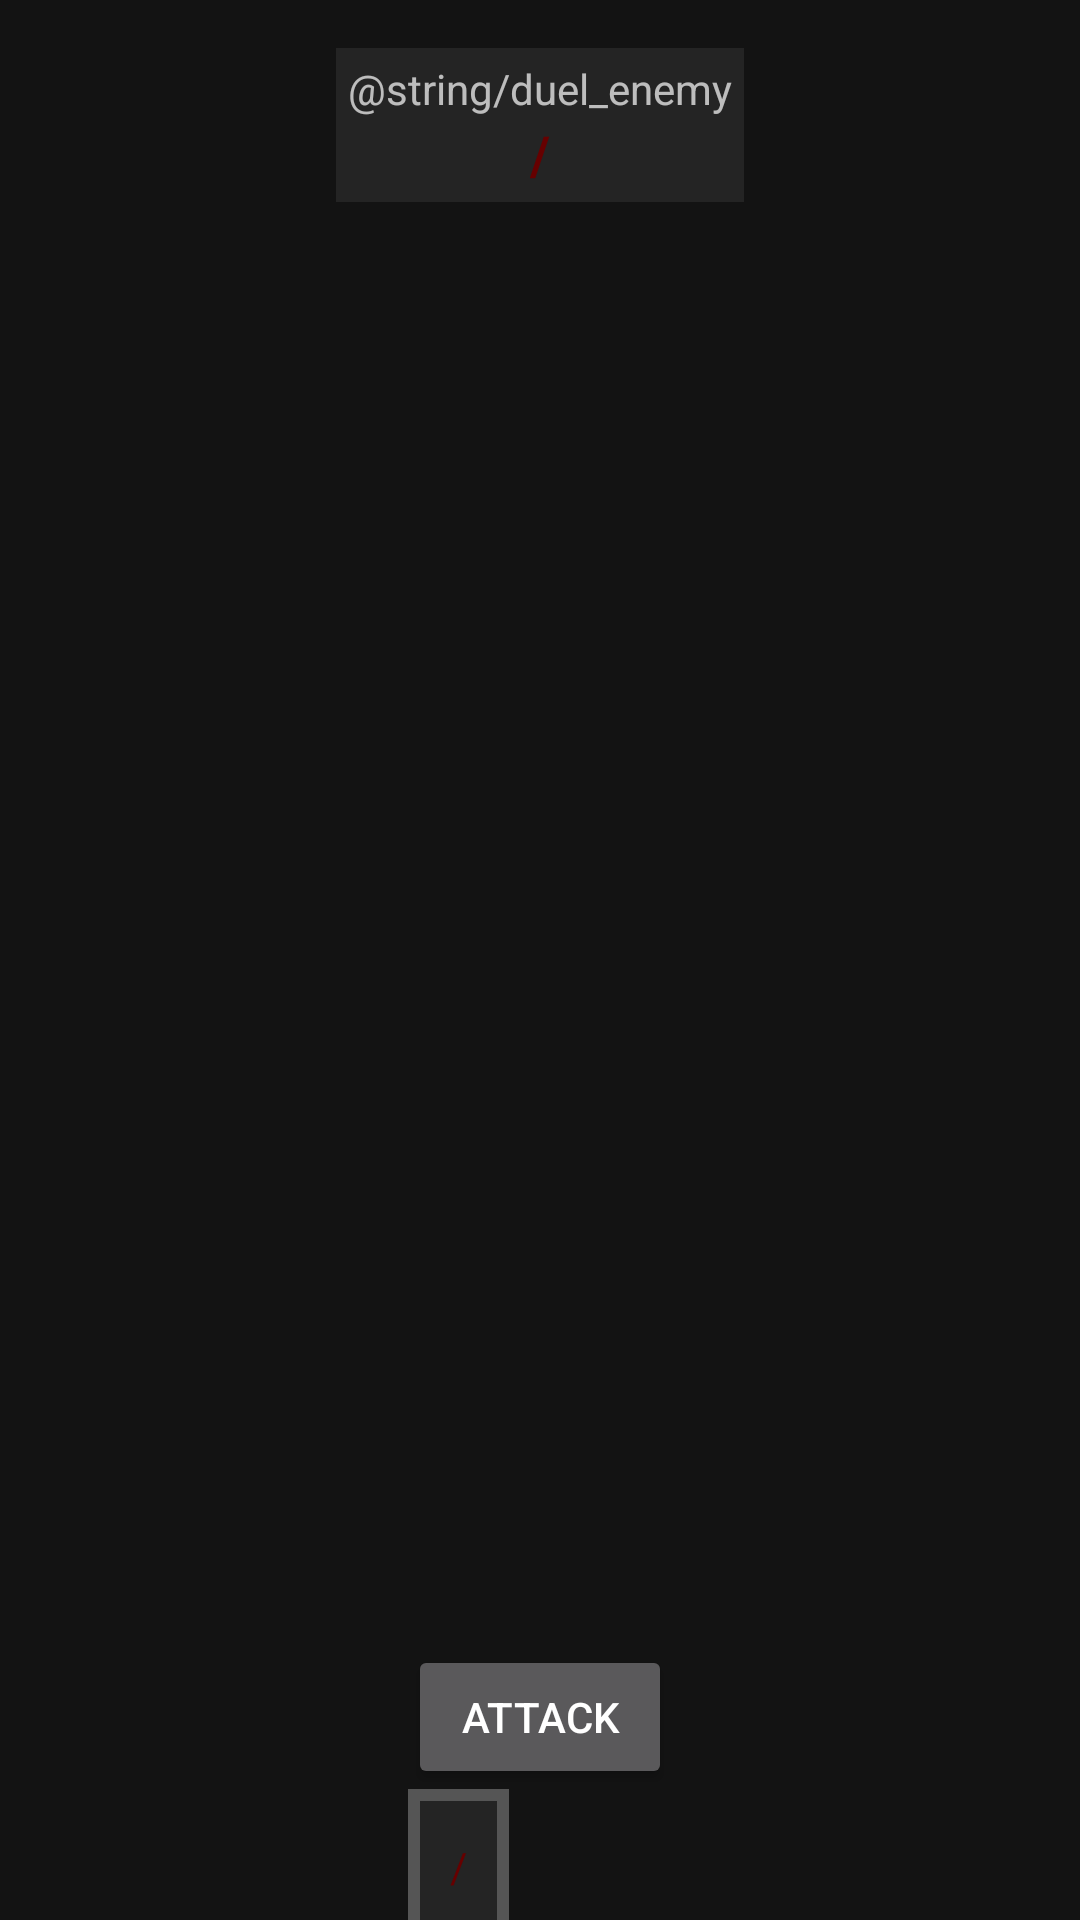

Here is an Android app screen rendered from its layout file. Give the layout XML and the strings, colors and styles it references.
<!-- AndroidManifest.xml: application theme AppTheme -->
<!-- res/layout/fragment_duel.xml -->
<?xml version="1.0" encoding="utf-8"?>
<androidx.constraintlayout.widget.ConstraintLayout xmlns:android="http://schemas.android.com/apk/res/android"
    xmlns:app="http://schemas.android.com/apk/res-auto"
    xmlns:tools="http://schemas.android.com/tools"
    android:layout_width="match_parent"
    android:layout_height="match_parent">

    <androidx.constraintlayout.widget.ConstraintLayout
        android:id="@+id/duel_enemy"
        android:layout_width="wrap_content"
        android:layout_height="wrap_content"
        android:layout_marginTop="16dp"
        android:background="@color/mainContainer"
        android:padding="4dp"
        app:layout_constraintEnd_toEndOf="parent"
        app:layout_constraintHorizontal_bias="0.5"
        app:layout_constraintStart_toStartOf="parent"
        app:layout_constraintTop_toTopOf="parent">

        <TextView
            android:id="@+id/duel_enemy_title"
            android:layout_width="wrap_content"
            android:layout_height="wrap_content"
            android:text="@string/duel_enemy"
            app:layout_constraintBottom_toTopOf="@+id/duel_enemy_blood"
            app:layout_constraintEnd_toEndOf="parent"
            app:layout_constraintHorizontal_bias="0.5"
            app:layout_constraintStart_toStartOf="parent"
            app:layout_constraintTop_toTopOf="parent" />

        <LinearLayout
            android:id="@+id/duel_enemy_blood"
            style="@style/TextAppearance.AppCompat.Inverse"
            android:layout_width="wrap_content"
            android:layout_height="match_parent"
            android:orientation="horizontal"
            app:layout_constraintBottom_toBottomOf="parent"
            app:layout_constraintEnd_toEndOf="parent"
            app:layout_constraintStart_toStartOf="parent"
            app:layout_constraintTop_toBottomOf="@+id/duel_enemy_title">

            <TextView
                android:id="@+id/duel_enemy_currentBlood"
                android:layout_width="wrap_content"
                android:layout_height="wrap_content"
                android:layout_weight="1"
                android:textColor="@color/blood"
                android:textSize="18sp"
                android:textStyle="bold"
                tools:text="120" />

            <TextView
                android:id="@+id/textView8"
                android:layout_width="wrap_content"
                android:layout_height="wrap_content"
                android:layout_marginStart="2dp"
                android:layout_marginEnd="2dp"
                android:layout_weight="1"
                android:text="/"
                android:textColor="@color/blood"
                android:textSize="18sp"
                android:textStyle="bold"
                tools:ignore="HardcodedText" />

            <TextView
                android:id="@+id/duel_enemy_maxBlood"
                android:layout_width="wrap_content"
                android:layout_height="wrap_content"
                android:layout_weight="1"
                android:textColor="@color/blood"
                android:textSize="18sp"
                android:textStyle="bold"
                tools:text="200" />
        </LinearLayout>

    </androidx.constraintlayout.widget.ConstraintLayout>

    <androidx.constraintlayout.widget.ConstraintLayout
        android:id="@+id/duel_pc"
        android:layout_width="wrap_content"
        android:layout_height="wrap_content"
        app:layout_constraintBottom_toBottomOf="parent"
        app:layout_constraintEnd_toEndOf="parent"
        app:layout_constraintHorizontal_bias="0.5"
        app:layout_constraintStart_toStartOf="parent">

        <Button
            android:id="@+id/duel_attackbtn"
            android:layout_width="wrap_content"
            android:layout_height="wrap_content"
            android:text="Attack"
            app:layout_constraintBottom_toTopOf="@id/duel_pc_blood"
            app:layout_constraintEnd_toEndOf="parent"
            app:layout_constraintStart_toStartOf="parent"
            tools:text="Attack" />

        <FrameLayout
            android:id="@+id/duel_pc_blood"
            android:layout_width="match_parent"
            android:layout_height="match_parent"
            android:layout_marginBottom="-5dp"
            android:background="@color/mainBox"
            android:padding="4dp"
            app:layout_constraintBottom_toBottomOf="parent">

            <LinearLayout
                android:layout_width="match_parent"
                android:layout_height="match_parent"
                android:background="@color/mainContainer"
                android:orientation="horizontal"
                android:padding="8dp">

                <TextView
                    android:id="@+id/duel_pc_currentBlood"
                    android:layout_width="wrap_content"
                    android:layout_height="wrap_content"
                    android:textColor="@color/blood"
                    android:textSize="18sp"
                    android:textStyle="bold"
                    tools:text="360" />

                <TextView
                    android:layout_width="0dp"
                    android:layout_height="wrap_content"
                    android:layout_marginStart="2dp"
                    android:layout_marginEnd="2dp"
                    android:layout_weight="1"
                    android:text="/"
                    android:textColor="@color/blood"
                    android:textSize="14sp"
                    tools:ignore="HardcodedText" />

                <TextView
                    android:id="@+id/duel_pc_maxBlood"
                    android:layout_width="wrap_content"
                    android:layout_height="wrap_content"
                    android:textColor="@color/blood"
                    android:textSize="18sp"
                    android:textStyle="bold"
                    tools:text="500" />
            </LinearLayout>
        </FrameLayout>

    </androidx.constraintlayout.widget.ConstraintLayout>

</androidx.constraintlayout.widget.ConstraintLayout>
<!-- resources referenced by this layout -->
<resources>
  <color name="blood">#660000</color>
  <color name="mainBox">#555555</color>
  <color name="mainContainer">#242424</color>
  <style name="AppTheme" parent="Theme.AppCompat.NoActionBar">
          <item name="android:windowBackground">@color/mainBackground</item>
      </style>
  <color name="mainBackground">#131313</color>
</resources>
